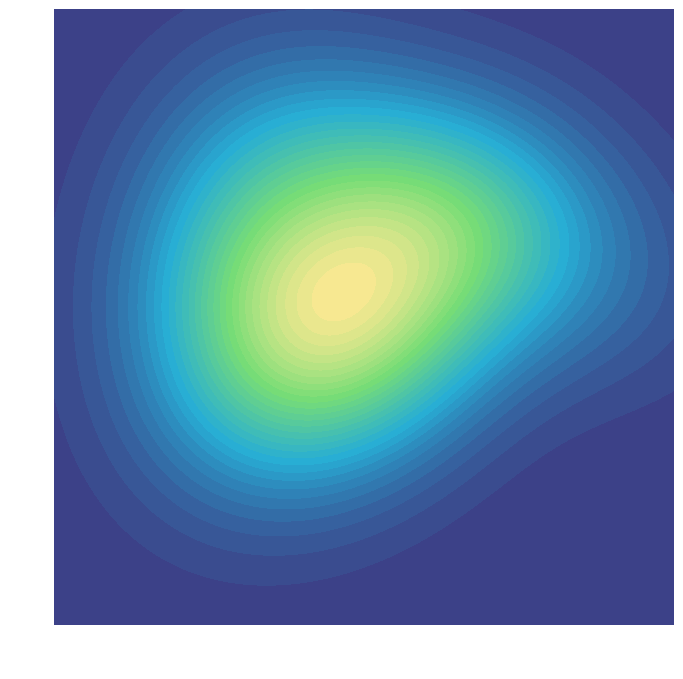

Python code for this plot:
import numpy as np
import matplotlib.pyplot as plt
from scipy.stats import multivariate_normal
from matplotlib.colors import LinearSegmentedColormap
import os

# Ensure the public/images directory exists
os.makedirs('public/images', exist_ok=True)

# Set up the figure with transparent background
plt.figure(figsize=(8, 8), facecolor='none')
ax = plt.subplot(111)

# Define the grid
x, y = np.meshgrid(np.linspace(-3, 3, 300), np.linspace(-3, 3, 300))
pos = np.dstack((x, y))

# Define multiple Gaussians for a more interesting surface
rv1 = multivariate_normal(mean=[0, 0], cov=[[1.0, 0.3], [0.3, 1.0]])
rv2 = multivariate_normal(mean=[1, 1], cov=[[1.5, -0.4], [-0.4, 0.8]])
rv3 = multivariate_normal(mean=[-1, 0.5], cov=[[0.8, 0.1], [0.1, 1.3]])

# Combine distributions
z = rv1.pdf(pos) + 0.5 * rv2.pdf(pos) + 0.7 * rv3.pdf(pos)

# Create a custom colormap with blue-green-yellow progression (no red)
colors = [(61/255, 60/255, 132/255),    # Deep blue
          (39/255, 173/255, 213/255),   # Light blue
          (119/255, 221/255, 118/255),  # Green
          (253/255, 233/255, 146/255)]  # Yellow
custom_cmap = LinearSegmentedColormap.from_list('custom_cmap', colors, N=256)

# Draw contour plot with filled colors only (no white lines)
contour = plt.contourf(x, y, z, 35, cmap=custom_cmap)
# No contour lines - removed to avoid white lines between color regions

# Add axis labels with proper styling
plt.xlabel('Wing Sweep Angle', fontsize=14, fontweight='bold', color='white')
plt.ylabel('Thickness-to-Chord Ratio', fontsize=14, fontweight='bold', color='white')

# Remove all ticks and spines for a clean look
ax.set_xticks([])
ax.set_yticks([])
for spine in ax.spines.values():
    spine.set_visible(False)

# Set background color to match app dark theme
ax.set_facecolor('#2a1c4a')

# Adjust position for labels
ax.xaxis.set_label_coords(0.5, -0.04)
ax.yaxis.set_label_coords(-0.04, 0.5)

# Save with transparent background
plt.savefig('public/images/contour_plot_background.png', 
            dpi=300, 
            bbox_inches='tight', 
            pad_inches=0.3,
            transparent=True)

print("Contour plot with labels generated successfully at public/images/contour_plot_background.png")
